Photos from the image-classification dataset "dataset" in the GitHub repository GrowbotHub/dataset-growth-stage-radish. Its 2 classes are: ready, small.

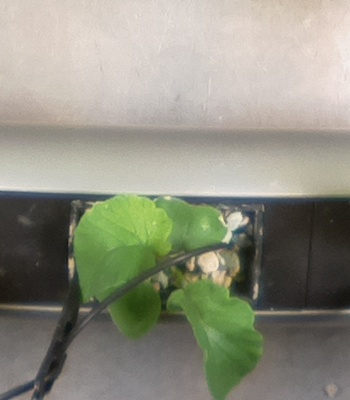
Label: ready

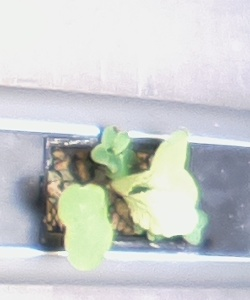
Label: small

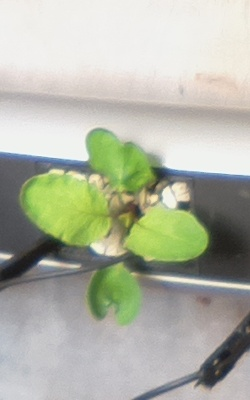
Label: small

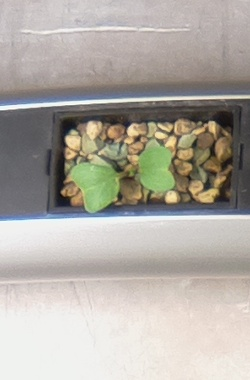
Label: small

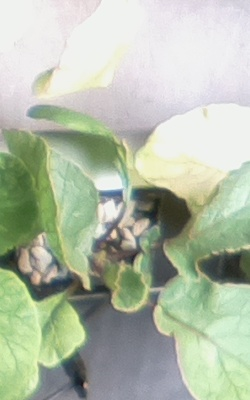
Label: ready

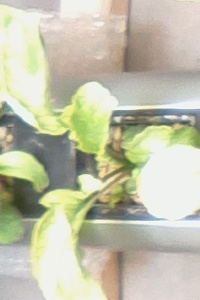
Label: ready
